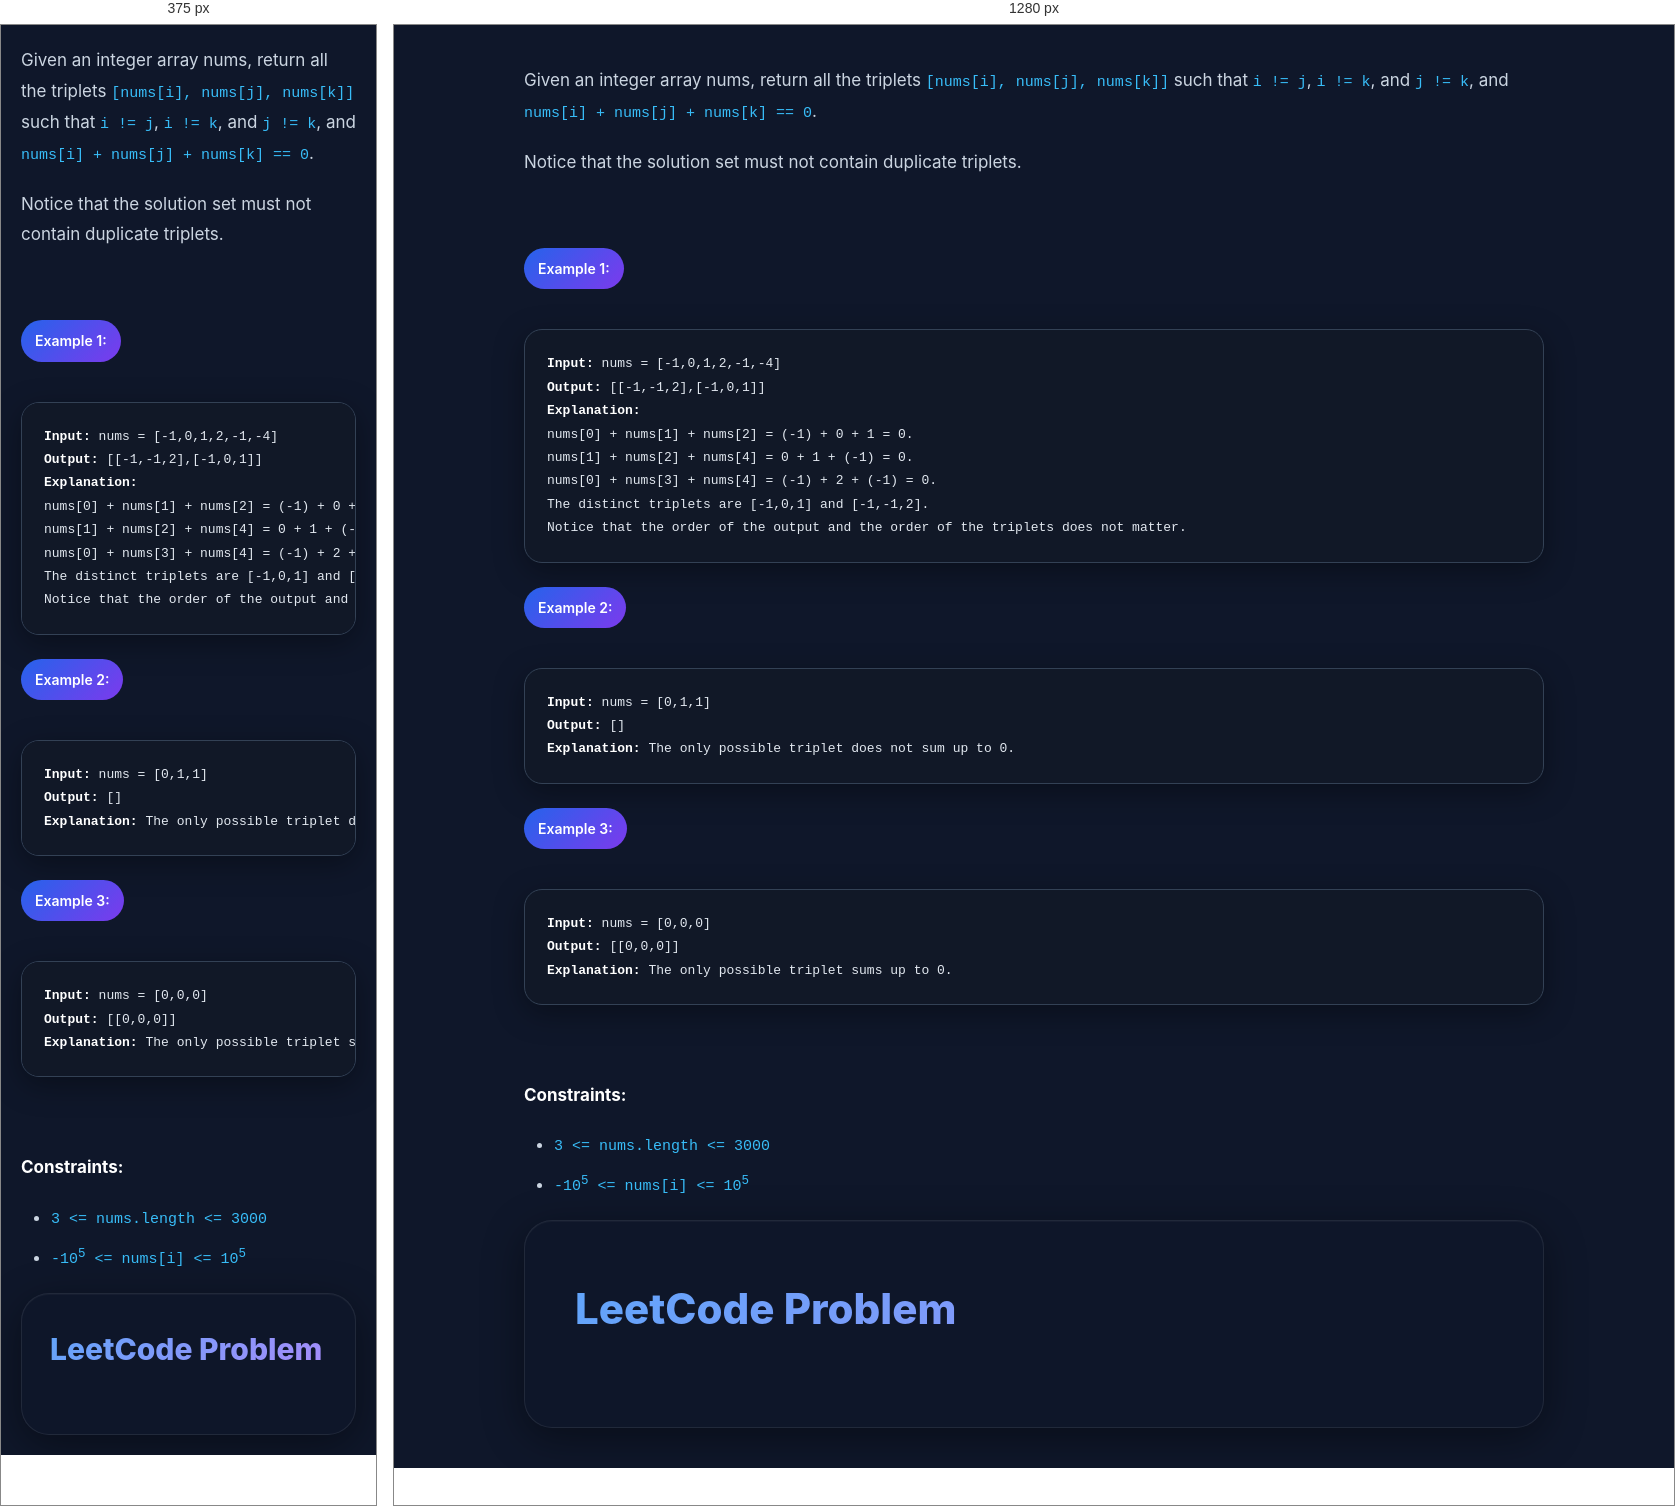
Rendered at 375 px and 1280 px, left to right.

<!-- file: question.html -->
<p>Given an integer array nums, return all the triplets <code>[nums[i], nums[j], nums[k]]</code> such that <code>i != j</code>, <code>i != k</code>, and <code>j != k</code>, and <code>nums[i] + nums[j] + nums[k] == 0</code>.</p><p>Notice that the solution set must not contain duplicate triplets.</p><p> </p><p><strong class="example">Example 1:</strong></p><pre>
<strong>Input:</strong> nums = [-1,0,1,2,-1,-4]
<strong>Output:</strong> [[-1,-1,2],[-1,0,1]]
<strong>Explanation:</strong> 
nums[0] + nums[1] + nums[2] = (-1) + 0 + 1 = 0.
nums[1] + nums[2] + nums[4] = 0 + 1 + (-1) = 0.
nums[0] + nums[3] + nums[4] = (-1) + 2 + (-1) = 0.
The distinct triplets are [-1,0,1] and [-1,-1,2].
Notice that the order of the output and the order of the triplets does not matter.
</pre><p><strong class="example">Example 2:</strong></p><pre>
<strong>Input:</strong> nums = [0,1,1]
<strong>Output:</strong> []
<strong>Explanation:</strong> The only possible triplet does not sum up to 0.
</pre><p><strong class="example">Example 3:</strong></p><pre>
<strong>Input:</strong> nums = [0,0,0]
<strong>Output:</strong> [[0,0,0]]
<strong>Explanation:</strong> The only possible triplet sums up to 0.
</pre><p> </p><p><strong>Constraints:</strong></p><ul>
<li><code>3 &lt;= nums.length &lt;= 3000</code></li>
<li><code>-10<sup>5</sup> &lt;= nums[i] &lt;= 10<sup>5</sup></code></li>
</ul><body><div class="container"><div class="title">LeetCode Problem</div><head><link href="styles.css" rel="stylesheet"/></head>











</div></body>

/* @media block from styles.css */
@media(max-width:768px){
    body{
        padding:20px;
    }

    .container{
        padding:28px;
    }

    .title{
        font-size:30px;
    }
}